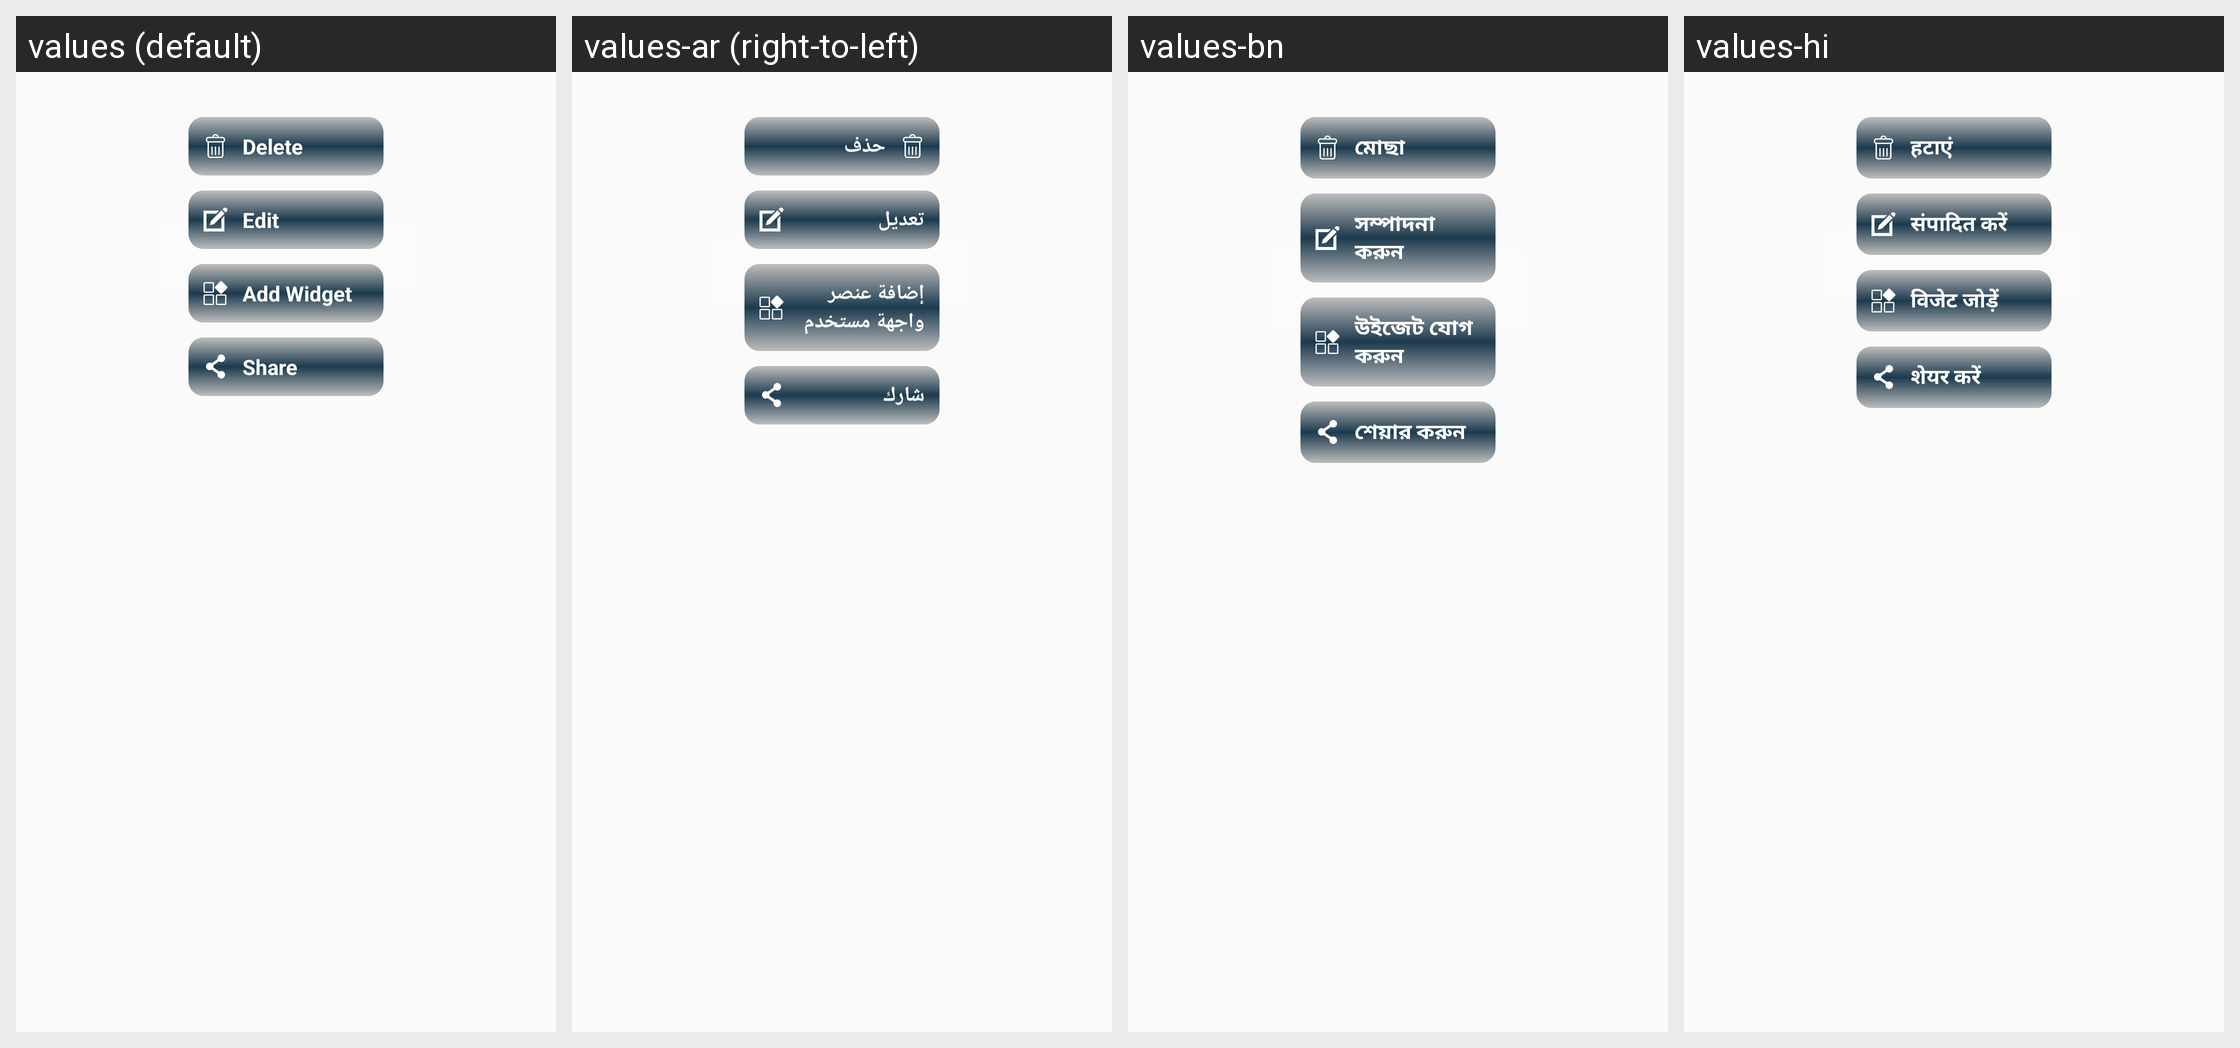

Translations of the strings shown on this Android screen, per locale in the grid:
Android screen res/layout/dialog_list_menu.xml rendered under 4 locales, left to right: values (default), values-ar (right-to-left), values-bn, values-hi. Device: Nexus 5 (rendered at 1080×1920; each locale shown at half size, 540×960, under a caption strip naming it); theme Theme.NoteXtra.
Other locales in the repository, not shown: values-de, values-es, values-fr, values-it, values-ja, values-ko, values-pa, values-pt, values-ru, values-tr, values-zh.
Strings drawn on this screen, with the default value and each locale's value (text and hints the layout hard-codes, and strings that could not be matched under every locale, appear in the picture but are not listed):

delete
  values: Delete
  values-ar: حذف
  values-bn: মোছা
  values-hi: हटाएं

edit
  values: Edit
  values-ar: تعديل
  values-bn: সম্পাদনা করুন
  values-hi: संपादित करें

add_widget
  values: Add Widget
  values-ar: إضافة عنصر واجهة مستخدم
  values-bn: উইজেট যোগ করুন
  values-hi: विजेट जोड़ें

share
  values: Share
  values-ar: شارك
  values-bn: শেয়ার করুন
  values-hi: शेयर करें
